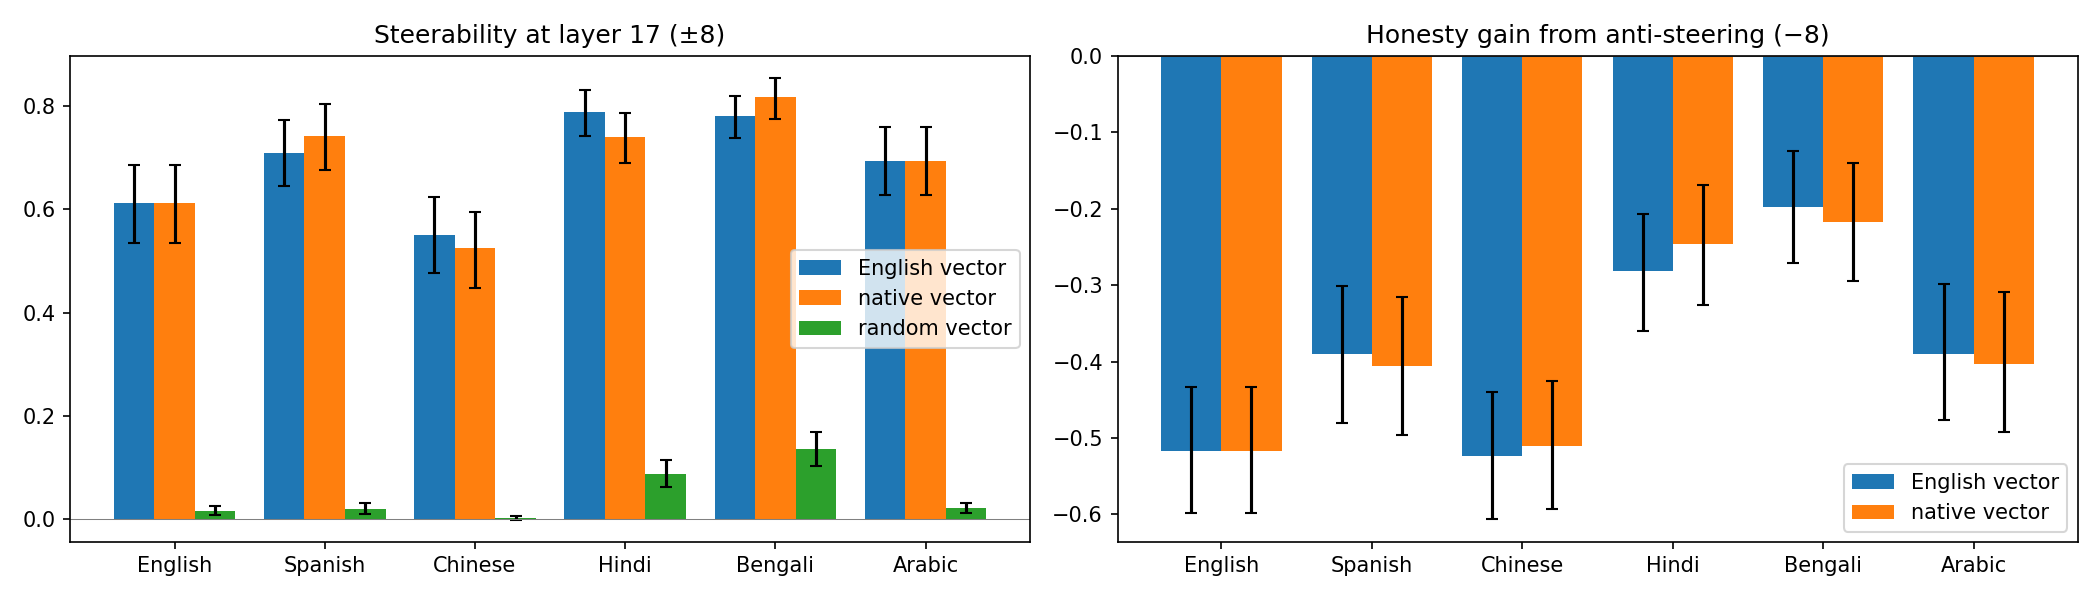

Values plotted in this chart, from the file beside it:
lang, cosine_to_en, steer_en, steer_en_lo, steer_en_hi, steer_native, steer_native_lo, steer_native_hi, steer_random, steer_random_lo, steer_random_hi, native_minus_random, native_minus_random_lo, native_minus_random_hi, en_minus_random, en_minus_random_lo, en_minus_random_hi, transfer_ratio, transfer_ratio_lo, transfer_ratio_hi, honesty_gain_en, honesty_gain_en_lo, honesty_gain_en_hi, honesty_gain_native
en, 1, 0.6132, 0.5356, 0.6852, 0.6132, 0.5356, 0.6852, 0.01672, 0.00811, 0.02609, 0.5965, 0.5202, 0.668, 0.5965, 0.5202, 0.668, 1.0, 1.0, 1.0, -0.5165, -0.5984, -0.4336, -0.5165
es, 0.9647, 0.7094, 0.6446, 0.7736, 0.7428, 0.6764, 0.804, 0.02033, 0.01055, 0.03182, 0.7225, 0.6603, 0.7831, 0.6891, 0.6244, 0.7498, 0.955, 0.9365, 0.9704, -0.3899, -0.4802, -0.3009, -0.4061
zh, 0.9619, 0.5514, 0.4774, 0.6245, 0.5254, 0.448, 0.5958, 0.002323, -0.001214, 0.006345, 0.5231, 0.4451, 0.5939, 0.549, 0.4718, 0.6212, 1.049, 1.03, 1.077, -0.5242, -0.6058, -0.4393, -0.5106
hi, 0.8996, 0.7888, 0.7421, 0.8317, 0.7401, 0.6906, 0.7869, 0.08744, 0.06244, 0.1152, 0.6527, 0.6051, 0.7033, 0.7014, 0.6542, 0.7481, 1.066, 1.047, 1.091, -0.2815, -0.3603, -0.2068, -0.2457
bn, 0.8872, 0.7811, 0.7384, 0.8196, 0.8169, 0.7753, 0.8543, 0.1361, 0.1031, 0.1691, 0.6808, 0.636, 0.7236, 0.6449, 0.6024, 0.6856, 0.9561, 0.9406, 0.9714, -0.1979, -0.2705, -0.1241, -0.2177
ar, 0.9453, 0.6942, 0.6271, 0.7598, 0.6939, 0.6273, 0.7593, 0.02119, 0.01171, 0.03149, 0.6727, 0.6051, 0.7356, 0.6731, 0.6064, 0.7363, 1.001, 0.9923, 1.008, -0.3895, -0.476, -0.2984, -0.4033
